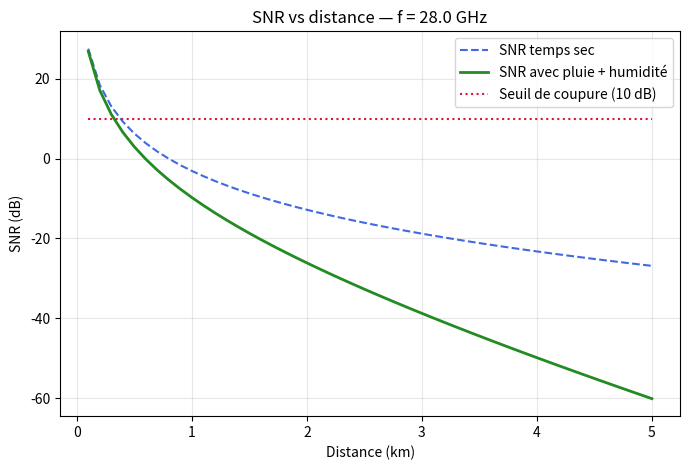
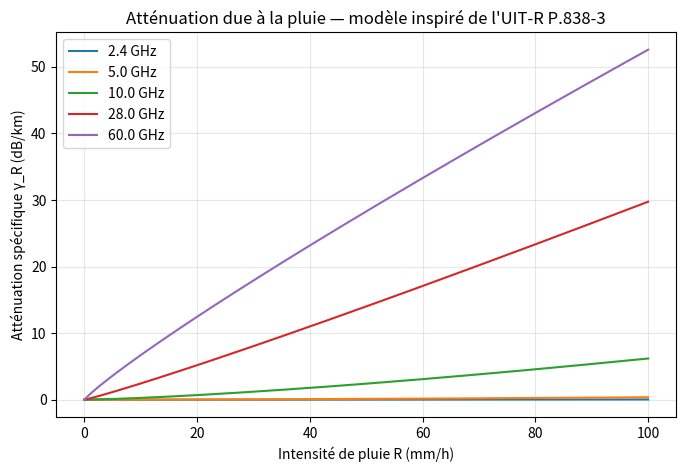
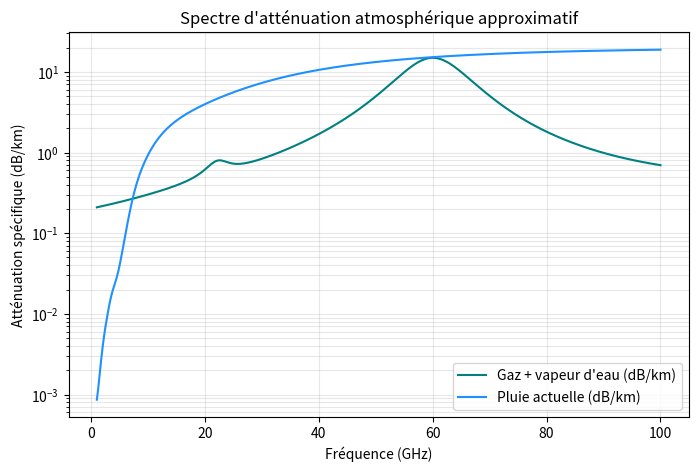

These charts were generated, in order, by the following Python code:
#!/usr/bin/env python3
"""Simulation de propagation radio urbaine sous pluie et humidité.

Ce script reproduit les principales hypothèses et formules visibles dans le
simulateur HTML du dépôt :
- pertes en espace libre (Friis),
- pertes urbaines simplifiées UIT-R P.1411,
- atténuation due à la pluie (UIT-R P.838-3, approximation pédagogique),
- atténuation due aux gaz atmosphériques (UIT-R P.676-13, approximation),
- calcul du SNR à partir de la puissance reçue et du bruit thermique.

Le programme est volontairement documenté pour servir de base à un mini-projet
ou à une validation numérique simple.
"""

from __future__ import annotations

import os
from typing import Dict, Iterable, Tuple

import matplotlib
matplotlib.use("Agg")
import matplotlib.pyplot as plt
import numpy as np


def calc_fspl(distance_km: float, freq_ghz: float) -> float:
    """Perte de propagation en espace libre, formule de Friis (dB)."""
    if distance_km <= 0:
        return 0.0
    freq_mhz = freq_ghz * 1000.0
    return 20 * np.log10(distance_km) + 20 * np.log10(freq_mhz) + 32.44


def calc_path_loss(distance_km: float, freq_ghz: float, model: str = "uit_1411_los") -> float:
    """Approximation simplifiée de propagation urbaine inspirée de l'UIT-R P.1411."""
    fspl = calc_fspl(distance_km, freq_ghz)

    if model == "free_space":
        return fspl

    if model == "uit_1411_los":
        add_loss = 6 + 10 * np.log10(distance_km) + 0.5 * freq_ghz
        return fspl + max(2.0, add_loss)

    if model == "uit_1411_nlos":
        return fspl + 25 + 15 * np.log10(distance_km) + 5 * np.log10(freq_ghz)

    raise ValueError(f"Modèle inconnu : {model}")


def calc_polarization_term(freq_ghz: float, a: Iterable[float], b: Iterable[float], c: Iterable[float], m: float, offset: float) -> float:
    """Termes de type gaussien utilisés pour approximer les coefficients P.838-3."""
    logf = np.log10(freq_ghz)
    resonance = sum(av * np.exp(-((logf - bv) / cv) ** 2) for av, bv, cv in zip(a, b, c))
    return resonance + m * logf + offset


def calc_rain_coefficients(freq_ghz: float, polarization: str) -> Dict[str, float]:
    """Approximation des coefficients k et alpha de l'UIT-R P.838-3."""
    horizontal_k = np.power(10, calc_polarization_term(
        freq_ghz,
        a=[-5.33980, -0.35351, -0.23789, -0.94158],
        b=[-0.10008, 1.26970, 0.86036, 0.64552],
        c=[1.13098, 0.45400, 0.15354, 0.16817],
        m=-0.18961,
        offset=0.71147,
    ))

    vertical_k = np.power(10, calc_polarization_term(
        freq_ghz,
        a=[-3.80595, -3.44965, -0.39902, 0.50167],
        b=[0.56934, -0.22911, 0.73042, 1.07319],
        c=[0.81061, 0.51059, 0.11899, 0.27195],
        m=-0.16398,
        offset=0.63297,
    ))

    horizontal_alpha = calc_polarization_term(
        freq_ghz,
        a=[-0.14318, 0.29591, 0.32177, -5.37610, 16.1721],
        b=[1.82442, 0.77564, 0.63773, -0.96230, -3.29980],
        c=[-0.55187, 0.19822, 0.13164, 1.47828, 3.43990],
        m=0.67849,
        offset=-1.95537,
    )

    vertical_alpha = calc_polarization_term(
        freq_ghz,
        a=[-0.07771, 0.56727, -0.20238, -48.2991, 48.5833],
        b=[2.33840, 0.95545, 1.14520, 0.791669, 0.791459],
        c=[-0.76284, 0.54039, 0.26809, -5.7416, -5.7416],
        m=-0.053739,
        offset=0.83433,
    )

    if polarization == "H":
        return {"k": float(horizontal_k), "alpha": float(horizontal_alpha)}
    if polarization == "V":
        return {"k": float(vertical_k), "alpha": float(vertical_alpha)}

    # Cas circulaire : moyenne des coefficients horizontaux et verticaux.
    k_circ = (horizontal_k + vertical_k) / 2.0
    alpha_circ = (horizontal_k * horizontal_alpha + vertical_k * vertical_alpha) / (2.0 * k_circ)
    return {"k": float(k_circ), "alpha": float(alpha_circ)}


def calc_rain_gamma(freq_ghz: float, rain_rate_mm_h: float, polarization: str = "C") -> float:
    """Atténuation spécifique de pluie gamma_R (dB/km) selon l'approximation P.838-3."""
    if rain_rate_mm_h <= 0:
        return 0.0
    coeff = calc_rain_coefficients(freq_ghz, polarization)
    return coeff["k"] * np.power(rain_rate_mm_h, coeff["alpha"])


def calc_vapor_density(relative_humidity_pct: float, temperature_c: float) -> float:
    """Densité de vapeur en g/m³, approximation pédagogique inspirée de la formule P.676."""
    temp_k = temperature_c + 273.15
    saturation_pressure = 6.1121 * np.exp((18.678 - temperature_c / 234.5) * (temperature_c / (257.14 + temperature_c)))
    return 216.7 * (relative_humidity_pct / 100.0) * saturation_pressure / temp_k


def calc_gas_components(freq_ghz: float, humidity_pct: float, temperature_c: float) -> Dict[str, float]:
    """Approximation des contributions des gaz et de la vapeur d'eau."""
    vapor_density = calc_vapor_density(humidity_pct, temperature_c)

    dry_continuum = 0.00005 * freq_ghz * freq_ghz / (1 + (freq_ghz / 60.0) ** 2)
    oxygen_band = 14.8 / (1 + ((freq_ghz - 60.0) / 7.0) ** 2)
    vapor_continuum = 0.00012 * vapor_density * (freq_ghz / 10.0) ** 2
    vapor_line = 0.2 * (vapor_density / 7.5) / (1 + ((freq_ghz - 22.235) / 2.5) ** 2)

    return {
        "oxygen": dry_continuum + oxygen_band,
        "vapor": vapor_continuum + vapor_line,
    }


def calc_gas_gamma(freq_ghz: float, humidity_pct: float, temperature_c: float) -> float:
    """Atténuation atmosphérique totale due à l'oxygène et à la vapeur d'eau."""
    components = calc_gas_components(freq_ghz, humidity_pct, temperature_c)
    return components["oxygen"] + components["vapor"]


def calc_noise_floor(bw_mhz: float, nf_db: float) -> float:
    """Bruit thermique à l'entrée du récepteur (dBm)."""
    bw_hz = bw_mhz * 1e6
    return -174 + 10 * np.log10(bw_hz) + nf_db


def calc_link_budget(
    freq_ghz: float,
    dist_km: float,
    rain_rate_mm_h: float,
    humidity_pct: float,
    temperature_c: float,
    polarization: str,
    model: str,
    pt_dbm: float,
    gt_dbi: float,
    gr_dbi: float,
    bw_mhz: float,
    nf_db: float,
) -> Dict[str, float]:
    """Calcule la perte totale, la puissance reçue et le SNR."""
    path_loss = calc_path_loss(dist_km, freq_ghz, model)
    rain_loss = calc_rain_gamma(freq_ghz, rain_rate_mm_h, polarization) * dist_km
    gas_loss = calc_gas_gamma(freq_ghz, humidity_pct, temperature_c) * dist_km
    total_loss = path_loss + rain_loss + gas_loss

    pr_dbm = pt_dbm + gt_dbi + gr_dbi - total_loss
    noise_floor = calc_noise_floor(bw_mhz, nf_db)
    snr_db = pr_dbm - noise_floor

    return {
        "path_loss": float(path_loss),
        "rain_loss": float(rain_loss),
        "gas_loss": float(gas_loss),
        "total_loss": float(total_loss),
        "pr_dbm": float(pr_dbm),
        "noise_floor": float(noise_floor),
        "snr_db": float(snr_db),
    }


def save_figure(path: str, fig: plt.Figure) -> None:
    """Sauvegarde une figure avec un répertoire de sortie automatique."""
    directory = os.path.dirname(path)
    if directory:
        os.makedirs(directory, exist_ok=True)
    fig.savefig(path, dpi=200, bbox_inches="tight")
    plt.close(fig)


def plot_snr_vs_distance(scenario: Dict[str, float], results: Dict[str, float]) -> None:
    """Trace le SNR vs distance, avec comparaison temps sec / temps humide."""
    distances = np.linspace(0.1, 5.0, 50)
    snr_dry = []
    snr_wet = []
    threshold = np.full_like(distances, 10.0)

    for dist in distances:
        dry = calc_link_budget(
            freq_ghz=scenario["freq_ghz"],
            dist_km=float(dist),
            rain_rate_mm_h=0.0,
            humidity_pct=0.0,
            temperature_c=20.0,
            polarization=scenario["polarization"],
            model=scenario["model"],
            pt_dbm=scenario["pt_dbm"],
            gt_dbi=scenario["gt_dbi"],
            gr_dbi=scenario["gr_dbi"],
            bw_mhz=scenario["bw_mhz"],
            nf_db=scenario["nf_db"],
        )
        wet = calc_link_budget(
            freq_ghz=scenario["freq_ghz"],
            dist_km=float(dist),
            rain_rate_mm_h=scenario["rain_rate_mm_h"],
            humidity_pct=scenario["humidity_pct"],
            temperature_c=scenario["temperature_c"],
            polarization=scenario["polarization"],
            model=scenario["model"],
            pt_dbm=scenario["pt_dbm"],
            gt_dbi=scenario["gt_dbi"],
            gr_dbi=scenario["gr_dbi"],
            bw_mhz=scenario["bw_mhz"],
            nf_db=scenario["nf_db"],
        )
        snr_dry.append(dry["snr_db"])
        snr_wet.append(wet["snr_db"])

    fig, ax = plt.subplots(figsize=(8, 5))
    ax.plot(distances, snr_dry, label="SNR temps sec", linestyle="--", color="royalblue")
    ax.plot(distances, snr_wet, label="SNR avec pluie + humidité", color="forestgreen", linewidth=2)
    ax.plot(distances, threshold, label="Seuil de coupure (10 dB)", linestyle=":", color="crimson")
    ax.set_xlabel("Distance (km)")
    ax.set_ylabel("SNR (dB)")
    ax.set_title(f"SNR vs distance — f = {scenario['freq_ghz']} GHz")
    ax.grid(True, alpha=0.3)
    ax.legend()
    save_figure("figures/snr_vs_distance.png", fig)


def plot_rain_attenuation_curves() -> None:
    """Trace l'atténuation spécifique de pluie pour plusieurs fréquences."""
    rain_rates = np.linspace(0, 100, 200)
    frequencies = [2.4, 5.0, 10.0, 28.0, 60.0]

    fig, ax = plt.subplots(figsize=(8, 5))
    for freq in frequencies:
        gamma = [calc_rain_gamma(freq, r, polarization="C") for r in rain_rates]
        ax.plot(rain_rates, gamma, label=f"{freq} GHz")

    ax.set_xlabel("Intensité de pluie R (mm/h)")
    ax.set_ylabel("Atténuation spécifique γ_R (dB/km)")
    ax.set_title("Atténuation due à la pluie — modèle inspiré de l'UIT-R P.838-3")
    ax.grid(True, alpha=0.3)
    ax.legend()
    save_figure("figures/rain_attenuation_curves.png", fig)


def plot_gas_spectrum() -> None:
    """Trace le spectre d'absorption des gaz et de la vapeur d'eau."""
    freqs = np.linspace(1, 100, 400)
    gas = [calc_gas_gamma(f, 60.0, 20.0) for f in freqs]
    rain = [calc_rain_gamma(f, 25.0, "C") for f in freqs]

    fig, ax = plt.subplots(figsize=(8, 5))
    ax.plot(freqs, gas, label="Gaz + vapeur d'eau (dB/km)", color="teal")
    ax.plot(freqs, rain, label="Pluie actuelle (dB/km)", color="dodgerblue")
    ax.set_xscale("linear")
    ax.set_yscale("log")
    ax.set_xlabel("Fréquence (GHz)")
    ax.set_ylabel("Atténuation spécifique (dB/km)")
    ax.set_title("Spectre d'atténuation atmosphérique approximatif")
    ax.grid(True, which="both", alpha=0.3)
    ax.legend()
    save_figure("figures/gas_and_rain_spectrum.png", fig)


def print_summary(name: str, scenario: Dict[str, float], metrics: Dict[str, float]) -> None:
    """Affiche les résultats principaux de simulation."""
    print(f"\n=== {name} ===")
    print(f"Fréquence         : {scenario['freq_ghz']} GHz")
    print(f"Distance          : {scenario['dist_km']} km")
    print(f"Pluie             : {scenario['rain_rate_mm_h']} mm/h")
    print(f"Humidité          : {scenario['humidity_pct']} %")
    print(f"Température       : {scenario['temperature_c']} °C")
    print(f"Polarisation      : {scenario['polarization']}")
    print(f"Modèle de trajet  : {scenario['model']}")
    print(f"Perte de trajet   : {metrics['path_loss']:.2f} dB")
    print(f"Perte pluie       : {metrics['rain_loss']:.2f} dB")
    print(f"Perte gaz         : {metrics['gas_loss']:.2f} dB")
    print(f"Perte totale      : {metrics['total_loss']:.2f} dB")
    print(f"Puissance reçue   : {metrics['pr_dbm']:.2f} dBm")
    print(f"Bruit thermique   : {metrics['noise_floor']:.2f} dBm")
    print(f"SNR               : {metrics['snr_db']:.2f} dB")


def main() -> None:
    """Point d'entrée principal du simulateur."""
    scenario = {
        "freq_ghz": 28.0,
        "dist_km": 1.0,
        "rain_rate_mm_h": 25.0,
        "humidity_pct": 60.0,
        "temperature_c": 20.0,
        "polarization": "C",
        "model": "uit_1411_los",
        "pt_dbm": 30.0,
        "gt_dbi": 10.0,
        "gr_dbi": 5.0,
        "bw_mhz": 20.0,
        "nf_db": 7.0,
    }

    metrics = calc_link_budget(**scenario)
    print_summary("Mini-projet : propagation radio urbaine", scenario, metrics)

    # Création du dossier de sortie.
    os.makedirs("figures", exist_ok=True)

    # Génération des figures de simulation.
    plot_snr_vs_distance(scenario, metrics)
    plot_rain_attenuation_curves()
    plot_gas_spectrum()

    print("\nFigures sauvegardées dans le dossier 'figures/'")
    print("Exemple d'exécution : python radio_propagation_simulation.py")


if __name__ == "__main__":
    main()
